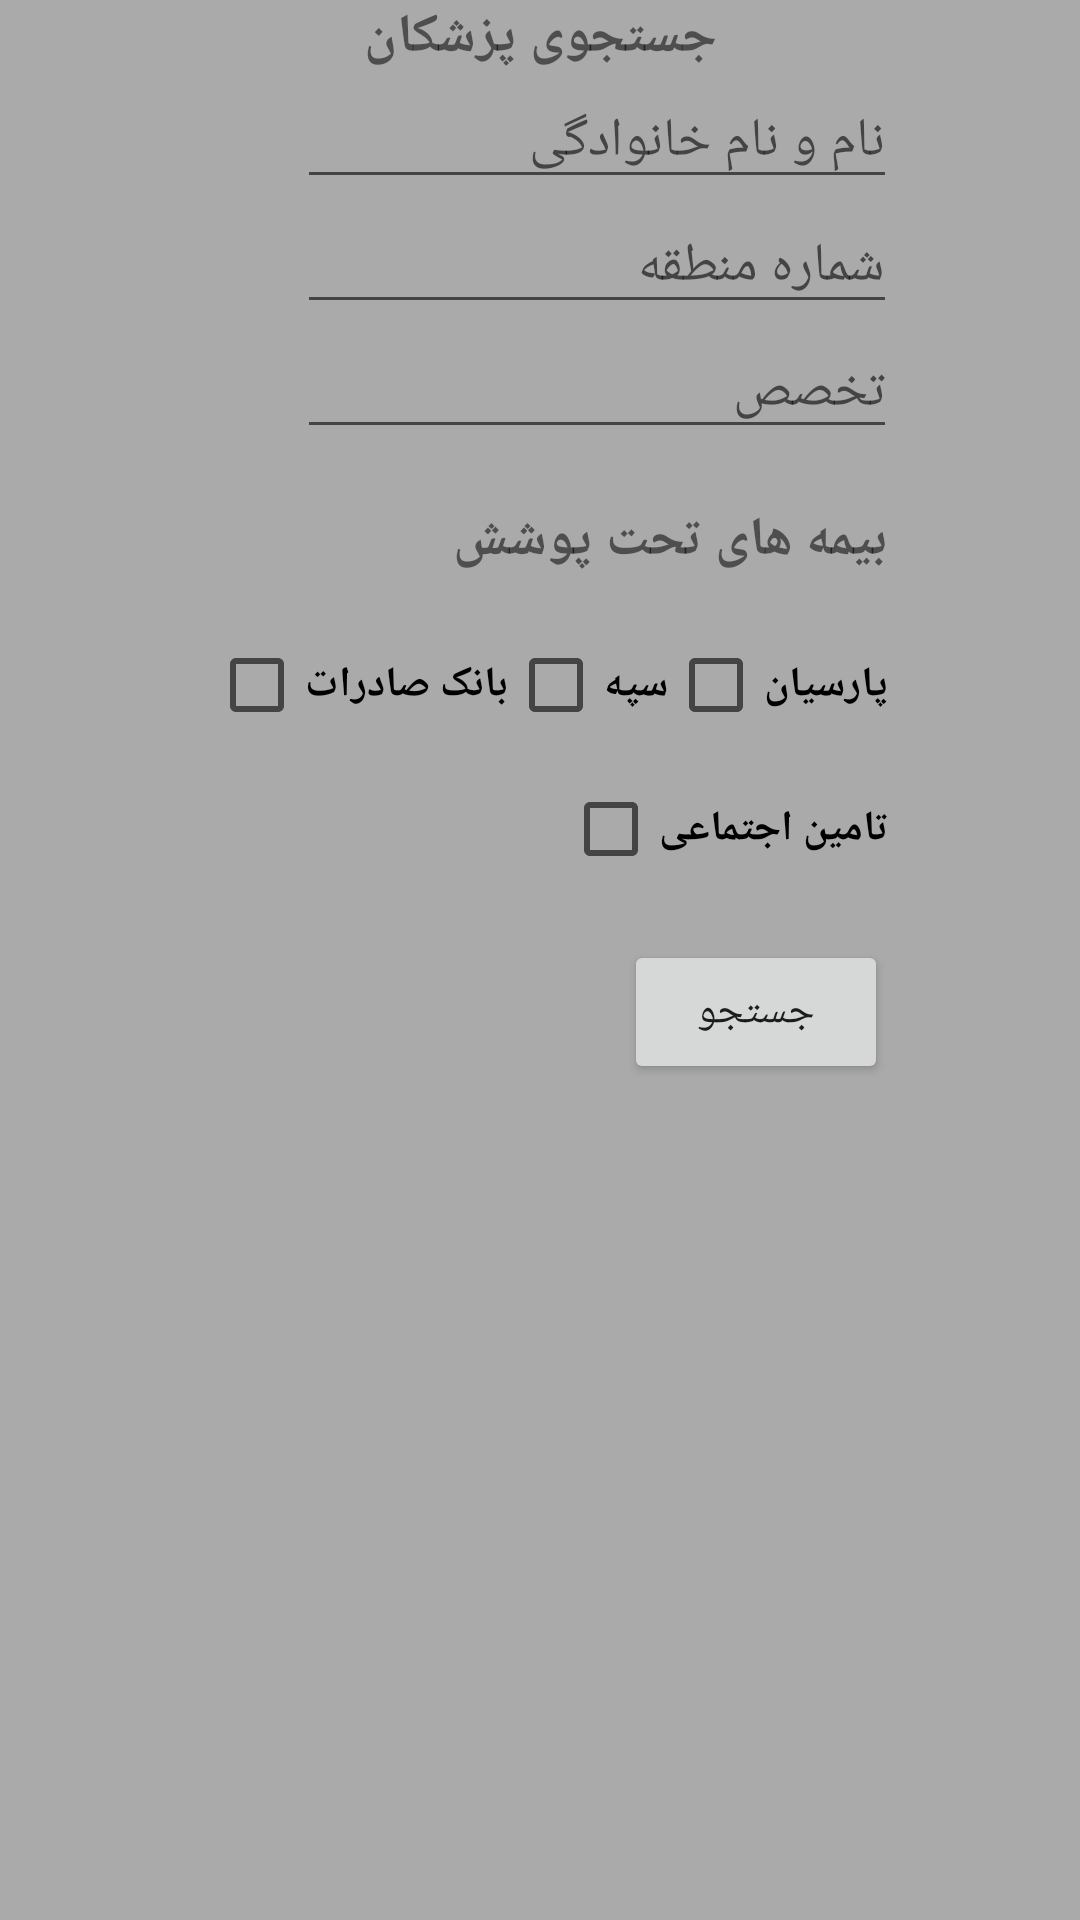

Android layout source for this screen:
<!-- AndroidManifest.xml: fallback theme Theme.MaterialComponents.DayNight.NoActionBar -->
<!-- res/layout/fragment_user_search.xml -->
<?xml version="1.0" encoding="utf-8"?>
<LinearLayout xmlns:android="http://schemas.android.com/apk/res/android"
              android:orientation="vertical"
              android:layout_width="match_parent"
              android:layout_height="match_parent"
              xmlns:tools="http://schemas.android.com/tools"
              tools:context="com.example.arya.fragments.UserSearch"
              android:id="@+id/user_search_doctor" android:baselineAligned="false"
              android:background="@android:color/darker_gray">

    <TextView
            android:text="جستجوی پزشکان"
            android:layout_width="match_parent"
            android:layout_height="wrap_content" android:id="@+id/searchTitle" android:textAlignment="center"
            android:textStyle="normal|bold" android:textSize="18sp"/>
    <RelativeLayout
            android:layout_width="match_parent"
            android:layout_height="match_parent" android:id="@+id/searchPanel">

        <RelativeLayout
                android:layout_width="match_parent"
                android:layout_height="208dp" android:layout_weight="1.69"
                android:layout_below="@+id/specialityValue" android:layout_alignParentStart="true"
                android:layout_alignParentBottom="true">

            <CheckBox
                    android:text="بانک صادرات"
                    android:layout_width="wrap_content"
                    android:layout_height="wrap_content"
                    android:id="@+id/insurance4" android:textStyle="normal|bold"
                    android:layout_alignBaseline="@+id/insurance2" android:layout_alignBottom="@+id/insurance2"
                    android:layout_toStartOf="@+id/insurance2"/>
            <CheckBox
                    android:text="سپه"
                    android:layout_width="wrap_content"
                    android:layout_height="wrap_content"
                    android:id="@+id/insurance2"
                    android:textStyle="normal|bold"
                    android:layout_alignBaseline="@+id/insurance1" android:layout_alignBottom="@+id/insurance1"
                    android:layout_toStartOf="@+id/insurance1"/>
            <CheckBox
                    android:text="تامین اجتماعی"
                    android:layout_width="wrap_content"
                    android:layout_height="wrap_content"
                    android:id="@+id/insurance3"
                    android:textStyle="normal|bold"
                    android:layout_below="@+id/insurance2" android:layout_alignEnd="@+id/insurance1"/>
            <CheckBox
                    android:text="پارسیان"
                    android:layout_width="wrap_content"
                    android:layout_height="wrap_content"
                    android:layout_marginTop="12dp"
                    android:id="@+id/insurance1" android:textStyle="normal|bold"
                    android:layout_marginEnd="64dp"
                    android:layout_below="@+id/insuranceTitle" android:layout_alignParentEnd="true"/>
            <TextView
                    android:text="بیمه های تحت پوشش"
                    android:layout_width="wrap_content"
                    android:layout_height="wrap_content"
                    android:layout_marginTop="18dp" android:id="@+id/insuranceTitle"
                    android:textStyle="normal|bold" android:textSize="18sp"
                    android:layout_alignParentTop="true" android:layout_alignEnd="@+id/insurance1"/>
            <Button
                    android:text="جستجو"
                    android:layout_width="wrap_content"
                    android:layout_height="wrap_content" android:id="@+id/searchButton"
                    android:layout_marginTop="13dp" android:layout_below="@+id/insurance3"
                    android:layout_alignEnd="@+id/insurance3"/>
        </RelativeLayout>
        <EditText
                android:layout_width="200dp"
                android:layout_height="wrap_content"
                android:inputType="text"
                android:ems="10"
                android:id="@+id/specialityValue" android:textAlignment="viewEnd"
                android:hint="تخصص" android:layout_below="@+id/searchAreaName" android:layout_alignParentEnd="true"
                android:layout_marginEnd="61dp"/>
        <EditText
                android:layout_width="200dp"
                android:layout_height="wrap_content"
                android:inputType="number"
                android:ems="10"
                android:id="@+id/searchAreaName" android:textAlignment="viewEnd"
                android:hint="شماره منطقه"
                android:layout_below="@+id/searchNameValue" android:layout_alignStart="@+id/specialityValue"/>
        <EditText
                android:layout_width="200dp"
                android:layout_height="wrap_content"
                android:inputType="text"
                android:ems="10"
                android:id="@+id/searchNameValue" android:textAlignment="viewEnd"
                android:hint="نام و نام خانوادگی" android:layout_alignParentTop="true"
                android:layout_alignStart="@+id/searchAreaName"/>
    </RelativeLayout>
</LinearLayout>
<!-- resources referenced by this layout -->
<resources>

</resources>
